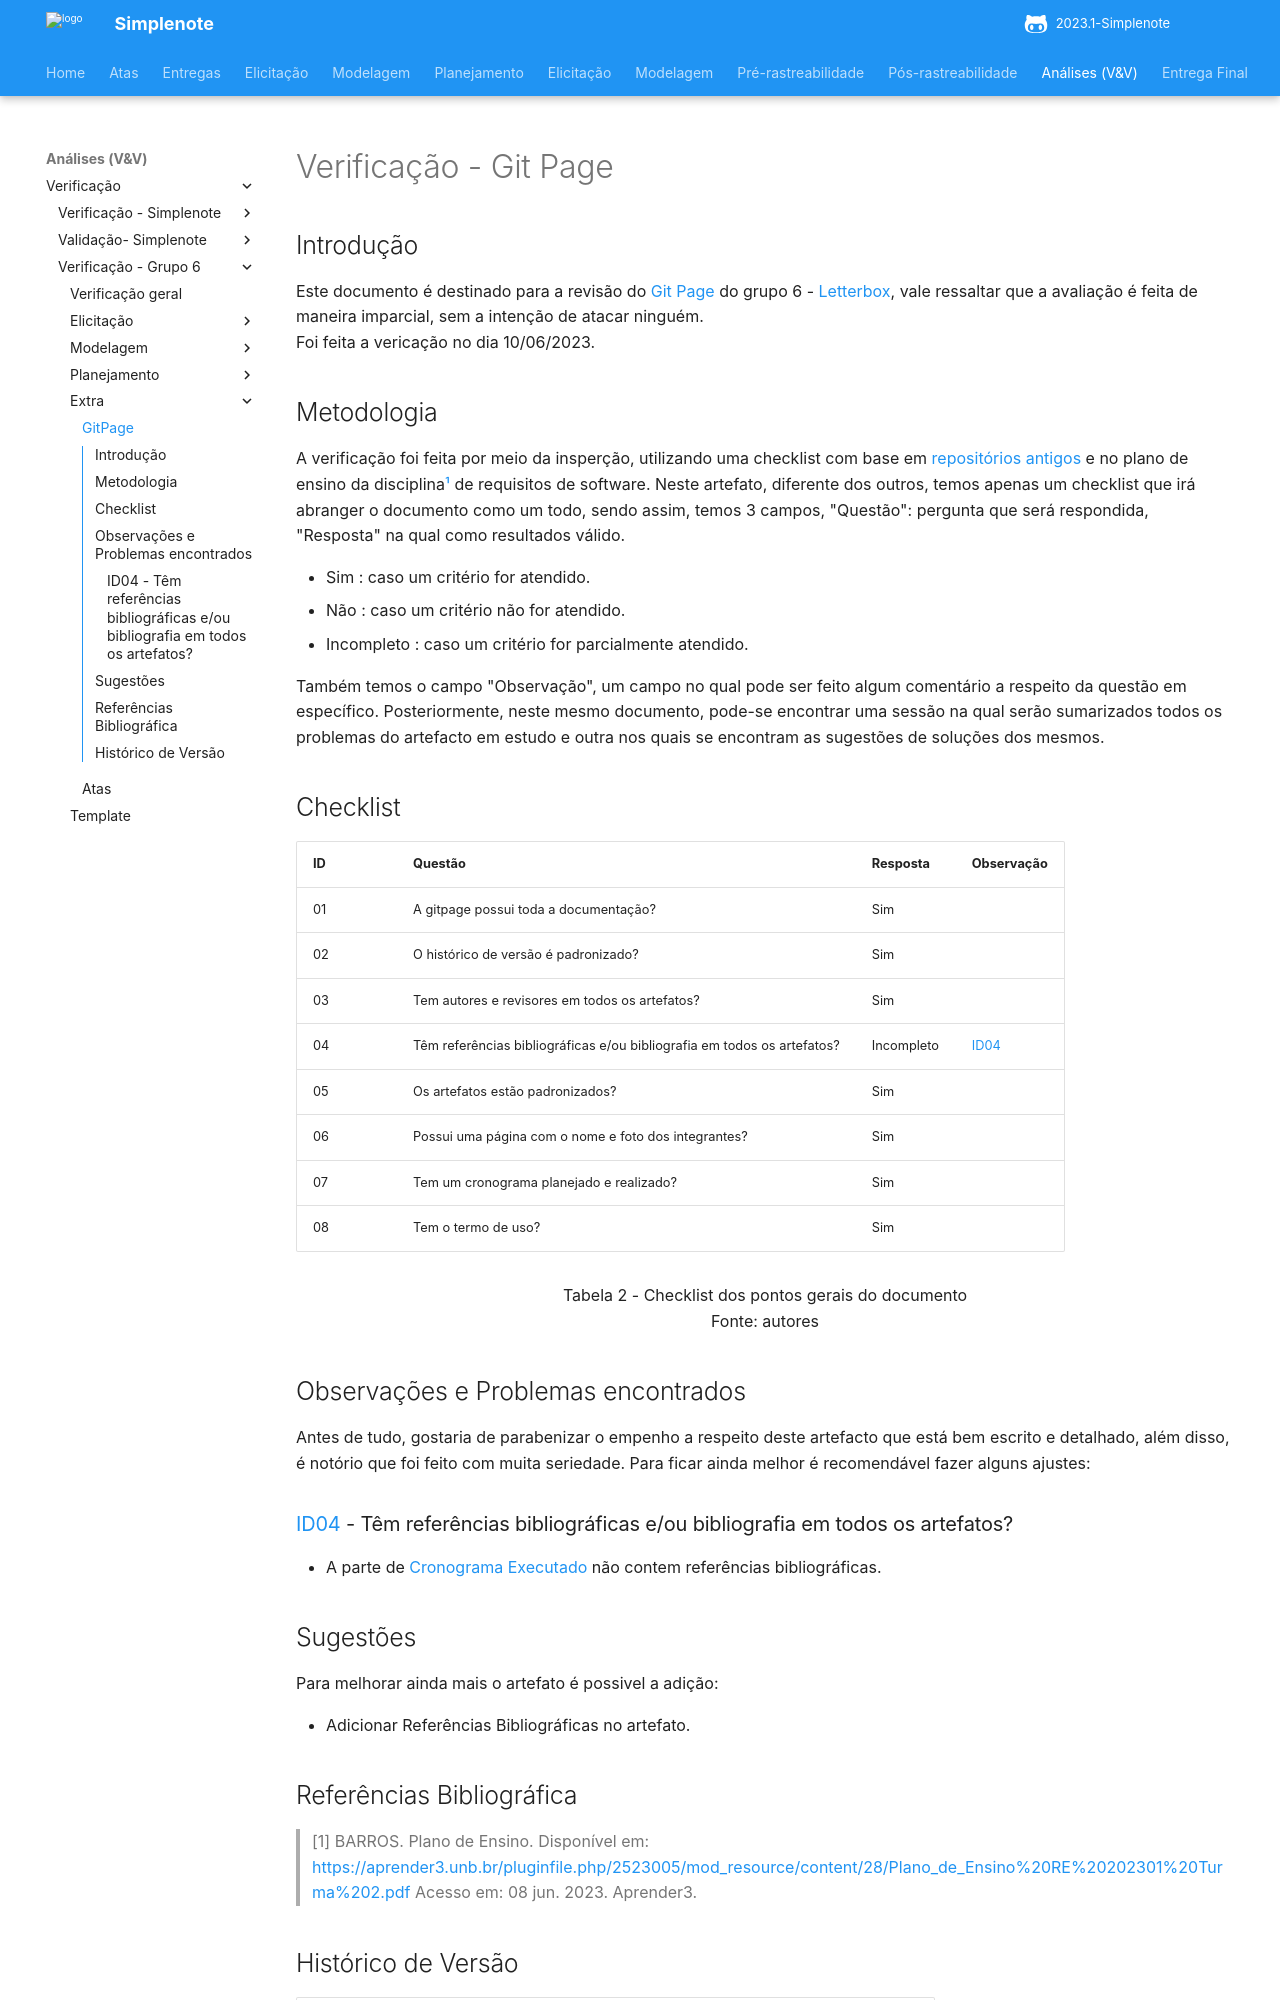

repository: ananorberto/2023.1-Simplenote · page: analise/verificacao/verificacao-grupo6/extras/gitpage/index.html · generator: mkdocs

# Verificação - Git Page

## Introdução

Este documento é destinado para a revisão do [Git Page](https://requisitos-de-software.github.io/2023.1-Letterboxd/) do grupo 6 - [Letterbox](https://github.com/Requisitos-de-Software/2023.1-Letterboxd), vale ressaltar que a avaliação é feita de maneira imparcial, sem a intenção de atacar ninguém.
<br> Foi feita a vericação  no dia 10/06/2023.

## Metodologia

A verificação foi feita por meio da insperção, utilizando uma checklist com base em [repositórios antigos](https://github.com/Requisitos-de-Software) e no plano de ensino da disciplina[¹](#referencias-bibliografica) de requisitos de software. Neste artefato, diferente dos outros, temos apenas um checklist que irá abranger o documento como um todo, sendo assim, temos 3 campos, "Questão": pergunta que será respondida, "Resposta" na qual como resultados válido.

- Sim : caso um critério for atendido.
- Não : caso um critério não for atendido.
- Incompleto : caso um critério for parcialmente atendido.

Também temos o campo "Observação", um campo no qual pode ser feito algum comentário a respeito da questão em específico. Posteriormente, neste mesmo documento, pode-se encontrar uma sessão na qual serão sumarizados todos os problemas do artefacto em estudo e outra nos quais se encontram as sugestões de soluções dos mesmos.

## Checklist

| ID  | Questão                                                                 | Resposta   | Observação |
| --- | ----------------------------------------------------------------------- | ---------- | ---------- |
| 01  | A gitpage possui toda a documentação?                                   | Sim        |            |
| 02  | O histórico de versão é padronizado?                                    | Sim        |            |
| 03  | Tem autores e revisores em todos os artefatos?                          | Sim        |            |
| 04  | Têm referências bibliográficas e/ou bibliografia em todos os artefatos? | Incompleto |[ID04](gitpage.md#observacoes-e-problemas-encontrados) |
| 05  | Os artefatos estão padronizados?                                        | Sim        |            |
| 06  | Possui uma página com o nome e foto dos integrantes?                    | Sim        |            |
| 07  | Tem um cronograma planejado e realizado?                                | Sim        |            |
| 08  | Tem o termo de uso?                                                     | Sim        |            |

<p align="center"> Tabela 2 - Checklist dos pontos gerais do documento <br> Fonte: autores </p>

## Observações e Problemas encontrados

Antes de tudo, gostaria de parabenizar o empenho a respeito deste artefacto que está bem escrito e detalhado, além disso, é notório que foi feito com muita seriedade. Para ficar ainda melhor é recomendável fazer alguns ajustes:

### [ID04](gitpage.md#checklist) - Têm referências bibliográficas e/ou bibliografia em todos os artefatos?

- A parte de [Cronograma Executado](https://requisitos-de-software.github.io/2023.1-Letterboxd/cronogramaExecutado/) não contem referências bibliográficas.

## Sugestões

Para melhorar ainda mais o artefato é possivel a adição:

- Adicionar Referências Bibliográficas no artefato.
